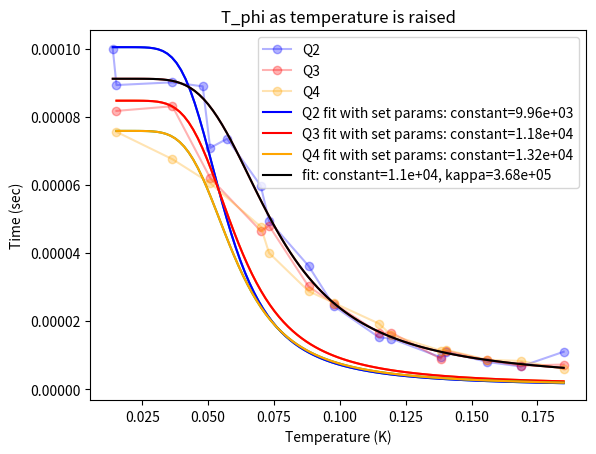

Reproduce this figure in Python.
import matplotlib.pyplot as plt
import numpy as np
from scipy import constants
from scipy import special
from scipy.optimize import curve_fit

temp = np.array([13.79, 15.2, 36.45, 47.94, 50.77, 57.21, 69.97, 73.12, 88.12, 97.82, 114.85, 119.45, 138.25, 140.28, 156.03, 168.69, 184.98]) * 1e-3
temp_mod = np.array([15.2, 36.45, 50.77, 69.97, 73.12, 88.12, 97.82, 114.85, 119.45, 138.25, 140.28, 156.03, 168.69, 184.98]) * 1e-3

Q2_Tphi = np.array([99.97, 89.29, 90.09, 88.91, 70.83, 73.52, 59.72, 49.41, 36.18, 24.31, 15.18, 14.85, 9.34, 10.92, 7.96, 6.63, 10.96]) * 1e-6
Q3_Tphi = np.array([81.70, 83.06, 62.02, 46.46, 47.99, 30.14, 25.10, 16.47, 16.61, 8.92, 11.27, 8.44, 6.84, 7.21]) * 1e-6
Q4_Tphi = np.array([75.54, 67.51, 60.49, 47.69, 39.99, 28.76, 25.27, 19.22, 15.88, 11.31, 11.51, 8.60, 8.25, 5.91]) * 1e-6

plt.plot(temp, Q2_Tphi, marker = 'o', color = 'b', label='Q2', alpha = 0.3)
plt.plot(temp_mod, Q3_Tphi, marker = 'o', color='red', label='Q3', alpha = 0.3)
plt.plot(temp_mod, Q4_Tphi, marker = 'o', color='orange', label='Q4', alpha = 0.3)

# model fit

# constants
pi = constants.pi
hbar = constants.hbar
k = constants.k
Q2_wc = 7.2026 * 1e9 * 2 * pi
Q3_wc = 7.2076 * 1e9 * 2 * pi
Q4_wc = 7.2286 * 1e9 * 2 * pi
chi2 = 252 * 1e3 * 2 * pi
chi3 = 263 * 1e3 * 2 * pi
chi4 = 264 * 1e3 * 2 * pi
kappa2 = 540 * 1e3 * 2 * pi
kappa3 = 220* 1e3 * 2 * pi
kappa4 = 320 * 1e3 * 2 * pi

def Generalization(temp, constant, kappa = kappa2, chi = chi2):
    n = 1 / (np.exp((hbar * Q2_wc) / (k * temp) - 1))
    gamma = (kappa / 2) * (np.real(np.sqrt((1 + ((2 * 1j * chi) / kappa))**2 + ((8 * 1j * (chi / kappa) * n))) - 1)) + constant
    return 1 / gamma

def Generalization_K(temp, constant, kappa):
    n = 1 / (np.exp((hbar * Q2_wc) / (k * temp) - 1))
    gamma = (kappa / 2) * (np.real(np.sqrt((1 + ((2 * 1j * chi2) / kappa))**2 + ((8 * 1j * (chi2 / kappa) * n))) - 1)) + constant
    return 1 / gamma

def Generalization_chi(temp, constant, chi):
    n = 1 / (np.exp((hbar * Q2_wc) / (k * temp) - 1))
    gamma = (kappa2 / 2) * (np.real(np.sqrt((1 + ((2 * 1j * chi) / kappa2))**2 + ((8 * 1j * (chi / kappa2) * n))) - 1)) + constant
    return 1 / gamma

def Generalization3(temp_mod, constant, kappa = kappa3, chi = chi3):
    n = 1 / (np.exp((hbar * Q2_wc) / (k * temp_mod) - 1))
    gamma = (kappa / 2) * (np.real(np.sqrt((1 + ((2 * 1j * chi) / kappa))**2 + ((8 * 1j * (chi / kappa) * n))) - 1)) + constant
    return 1 / gamma

def Generalization4(temp_mod, constant, kappa = kappa4, chi = chi4):
    n = 1 / (np.exp((hbar * Q2_wc) / (k * temp_mod) - 1))
    gamma = (kappa / 2) * (np.real(np.sqrt((1 + ((2 * 1j * chi) / kappa))**2 + ((8 * 1j * (chi / kappa) * n))) - 1)) + constant
    return 1 / gamma

def Photon(temp, constant, wc = Q2_wc):
    n = 1 / (np.exp((hbar * wc) / (k * temp) - 1))
    PureDephasing = n * (n + 1) * (chi2 ** 2 / kappa2) + constant
    return 1 / PureDephasing

def Photon3(temp, constant, chi, wc = Q3_wc):
    n = 1 / (np.exp((hbar * wc) / (k * temp) - 1))
    PureDephasing = n * (n + 1) * (chi ** 2 / kappa3) + constant
    return 1 / PureDephasing

def Photon4(temp, constant, chi, wc = Q4_wc):
    n = 1 / (np.exp((hbar * wc) / (k * temp) - 1))
    PureDephasing = n * (n + 1) * (chi ** 2 / kappa4) + constant
    return 1 / PureDephasing

# popt, pcov = curve_fit(Photon, temp, Q2_Tphi, p0 = [0.5])
# constant_guess = popt
# x_model = np.linspace(min(temp), max(temp), 100)
# y_model = Photon(x_model, constant_guess)
# plt.plot(x_model, y_model)
#
# plt.plot(x_model, y_model, 'b',
#          label='fit: constant=%5.3g' % tuple(popt))

# generalization
# x_model = np.linspace(min(temp), max(temp), 100)
# y_model = Generalization(x_model)
# plt.plot(x_model, y_model, 'g')

popt, pcov = curve_fit(Generalization, temp, Q2_Tphi, p0 = [0.5])
constant_guess = popt
x_model = np.linspace(min(temp), max(temp), 100)
y_model = Generalization(x_model, constant_guess)
plt.plot(x_model, y_model)

plt.plot(x_model, y_model, 'b',
         label='Q2 fit with set params: constant=%5.3g' % tuple(popt))

popt, pcov = curve_fit(Generalization3, temp_mod, Q3_Tphi, p0 = [0.5])
constant_guess = popt
x_model = np.linspace(min(temp_mod), max(temp_mod), 100)
y_model = Generalization3(x_model, constant_guess)
plt.plot(x_model, y_model)

plt.plot(x_model, y_model, 'r',
         label='Q3 fit with set params: constant=%5.3g' % tuple(popt))

popt, pcov = curve_fit(Generalization4, temp_mod, Q4_Tphi, p0 = [0.5])
constant_guess = popt
x_model = np.linspace(min(temp_mod), max(temp_mod), 100)
y_model = Generalization4(x_model, constant_guess)
plt.plot(x_model, y_model)

plt.plot(x_model, y_model, 'orange',
         label='Q4 fit with set params: constant=%5.3g' % tuple(popt))

popt, pcov = curve_fit(Generalization_K, temp, Q2_Tphi, p0 = [0.5, 100])
constant_guess, kappa_guess = popt
x_model = np.linspace(min(temp), max(temp), 100)
y_model = Generalization_K(x_model, constant_guess, kappa_guess)
plt.plot(x_model, y_model)

plt.plot(x_model, y_model, 'black',
         label='fit: constant=%5.3g, kappa=%5.3g' % tuple(popt))
#
# popt, pcov = curve_fit(Generalization_chi, temp, Q2_Tphi, p0 = [0.5, 100])
# constant_guess, chi_guess = popt
# x_model = np.linspace(min(temp), max(temp), 100)
# y_model = Generalization_chi(x_model, constant_guess, chi_guess)
# plt.plot(x_model, y_model)
#
# plt.plot(x_model, y_model, 'green',
#          label='fit: constant=%5.3g, chi=%5.3g' % tuple(popt))

# popt, pcov = curve_fit(Photon3, temp_mod, Q3_Tphi, p0 = [1, 400])
# constant_guess, chi_guess = popt
# x_model = np.linspace(min(temp), max(temp), 100)
# y_model = Photon3(x_model, constant_guess, chi_guess)
# plt.plot(x_model, y_model)
#
# plt.plot(x_model, y_model, 'r',
#          label='fit: constant=%5.3g, chi=%5.3g' % tuple(popt))
#
# popt, pcov = curve_fit(Photon4, temp_mod, Q4_Tphi, p0 = [1, 400])
# constant_guess, chi_guess = popt
# x_model = np.linspace(min(temp), max(temp), 100)
# y_model = Photon4(x_model, constant_guess, chi_guess)
# plt.plot(x_model, y_model)
#
# plt.plot(x_model, y_model, 'orange',
#          label='fit: constant=%5.3g, chi=%5.3g' % tuple(popt))

plt.title('T_phi as temperature is raised')
plt.xlabel('Temperature (K)')
plt.ylabel("Time (sec)")

plt.legend()
plt.show()

# test_times = Generalization(temp, 9.96 * 1e3, kappa2, chi2)
# print(test_times)